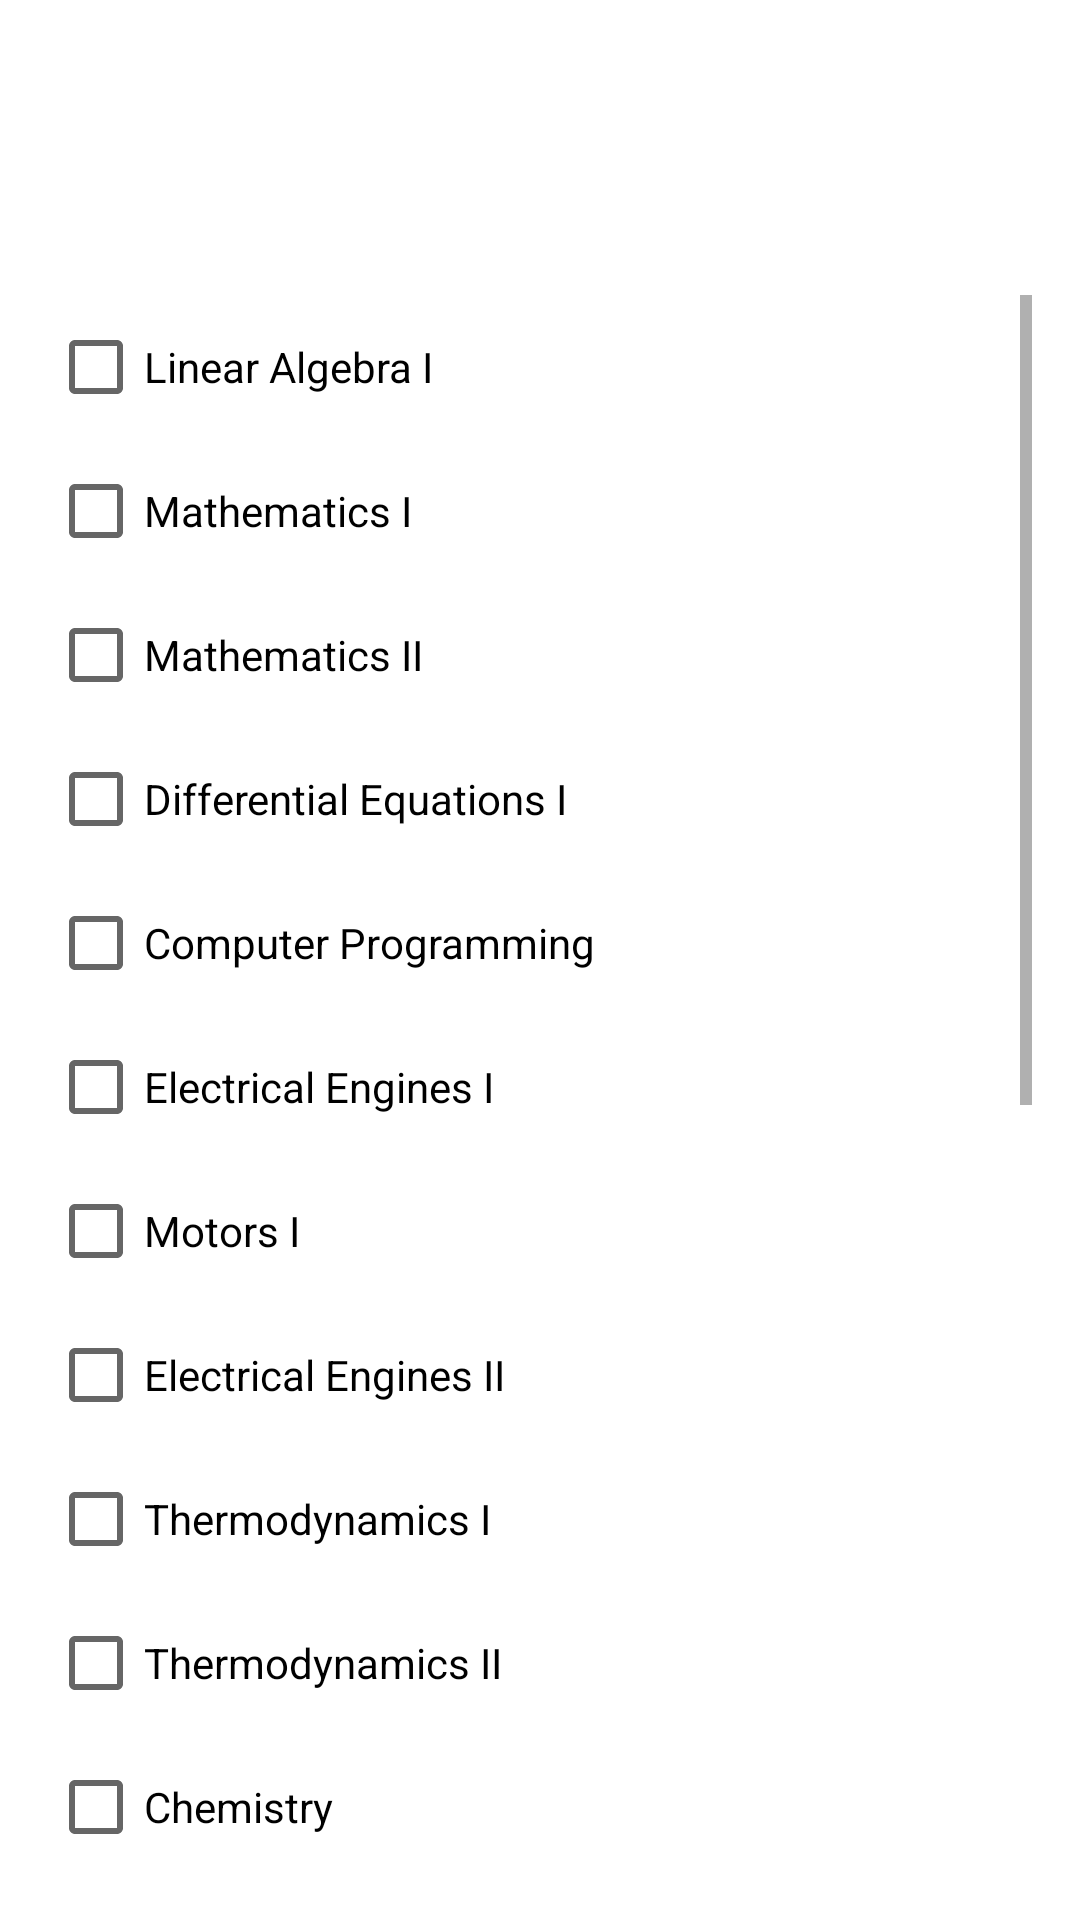

The Android layout XML behind this screen, and the referenced resources:
<!-- AndroidManifest.xml: application theme Theme.UNI_STUDENT -->
<!-- res/layout/activity_choose_course_mechanical.xml -->
<RelativeLayout xmlns:android="http://schemas.android.com/apk/res/android"
    xmlns:tools="http://schemas.android.com/tools"
    android:id="@+id/layout_choose_course_mechanical"
    android:layout_width="match_parent"
    android:layout_height="match_parent"
    android:padding="16dp"
    tools:context=".activities.ChooseCourseActivity">

    <TextView
        android:id="@+id/titleTextView"
        android:layout_width="wrap_content"
        android:layout_height="wrap_content"
        android:text="You have no courses picked. Please pick exactly 5 courses from the department of mechanical engineering."
        android:textSize="18sp"
        android:textAlignment="center"
        android:textColor="@color/white"
        android:layout_centerHorizontal="true"
        />

    <ScrollView
        android:id="@+id/scrollview"
        android:layout_width="match_parent"
        android:layout_height="wrap_content"
        android:layout_below="@id/titleTextView"
        android:layout_marginTop="16dp">

        <LinearLayout
            android:id="@+id/checkboxContainer"
            android:layout_width="match_parent"
            android:layout_height="wrap_content"
            android:orientation="vertical">

            
            <CheckBox
                android:id="@+id/checkbox_course1"
                android:layout_width="wrap_content"
                android:layout_height="wrap_content"
                android:text="Linear Algebra I"/>

            <CheckBox
                android:id="@+id/checkbox_course2"
                android:layout_width="wrap_content"
                android:layout_height="wrap_content"
                android:text="Mathematics I"/>

            <CheckBox
                android:id="@+id/checkbox_course3"
                android:layout_width="wrap_content"
                android:layout_height="wrap_content"
                android:text="Mathematics II"/>

            <CheckBox
                android:id="@+id/checkbox_course4"
                android:layout_width="wrap_content"
                android:layout_height="wrap_content"
                android:text="Differential Equations I"/>

            <CheckBox
                android:id="@+id/checkbox_course5"
                android:layout_width="wrap_content"
                android:layout_height="wrap_content"
                android:text="Computer Programming"/>

            <CheckBox
                android:id="@+id/checkbox_course6"
                android:layout_width="wrap_content"
                android:layout_height="wrap_content"
                android:text="Electrical Engines I"/>

            <CheckBox
                android:id="@+id/checkbox_course7"
                android:layout_width="wrap_content"
                android:layout_height="wrap_content"
                android:text="Motors I"/>

            <CheckBox
                android:id="@+id/checkbox_course8"
                android:layout_width="wrap_content"
                android:layout_height="wrap_content"
                android:text="Electrical Engines II"/>

            <CheckBox
                android:id="@+id/checkbox_course9"
                android:layout_width="wrap_content"
                android:layout_height="wrap_content"
                android:text="Thermodynamics I"/>

            <CheckBox
                android:id="@+id/checkbox_course10"
                android:layout_width="wrap_content"
                android:layout_height="wrap_content"
                android:text="Thermodynamics II"/>

            <CheckBox
                android:id="@+id/checkbox_course11"
                android:layout_width="wrap_content"
                android:layout_height="wrap_content"
                android:text="Chemistry"/>

            <CheckBox
                android:id="@+id/checkbox_course12"
                android:layout_width="wrap_content"
                android:layout_height="wrap_content"
                android:text="English"/>

            <CheckBox
                android:id="@+id/checkbox_course13"
                android:layout_width="wrap_content"
                android:layout_height="wrap_content"
                android:text="Entrepreneurship"/>

            <CheckBox
                android:id="@+id/checkbox_course14"
                android:layout_width="wrap_content"
                android:layout_height="wrap_content"
                android:text="Heat Transportation"/>

            <CheckBox
                android:id="@+id/checkbox_course15"
                android:layout_width="wrap_content"
                android:layout_height="wrap_content"
                android:text="Liquid Transportation"/>

            <CheckBox
                android:id="@+id/checkbox_course16"
                android:layout_width="wrap_content"
                android:layout_height="wrap_content"
                android:text="Internal combustion engines"/>

            <CheckBox
                android:id="@+id/checkbox_course17"
                android:layout_width="wrap_content"
                android:layout_height="wrap_content"
                android:text="Motors II"/>

            <CheckBox
                android:id="@+id/checkbox_course18"
                android:layout_width="wrap_content"
                android:layout_height="wrap_content"
                android:text="Mathematics III"/>

            <CheckBox
                android:id="@+id/checkbox_course19"
                android:layout_width="wrap_content"
                android:layout_height="wrap_content"
                android:text="English II"/>

            <CheckBox
                android:id="@+id/checkbox_course20"
                android:layout_width="wrap_content"
                android:layout_height="wrap_content"
                android:text="Chemistry II"/>

            <Button
                android:id="@+id/submitButton"
                android:layout_width="wrap_content"
                android:layout_height="wrap_content"
                android:layout_marginTop="16dp"
                android:layout_gravity="center_horizontal"
                android:enabled="false"
                android:text="Submit"/>

        </LinearLayout>
    </ScrollView>

</RelativeLayout>
<!-- resources referenced by this layout -->
<resources>
  <color name="white">#FFFFFFFF</color>
  <style name="Theme.UNI_STUDENT" parent="Theme.MaterialComponents.DayNight.NoActionBar">
          
          <item name="colorPrimary">@color/International_orange</item>
          <item name="colorPrimaryVariant">@color/International_orange</item>
          <item name="colorOnPrimary">@color/white</item>
          
          <item name="colorSecondary">@color/teal_200</item>
          <item name="colorSecondaryVariant">@color/teal_700</item>
          <item name="colorOnSecondary">@color/black</item>
          
          <item name="android:statusBarColor">?attr/colorPrimaryVariant</item>
          
      </style>
  <color name="International_orange">#ba160c</color>
  <color name="teal_200">#FF03DAC5</color>
  <color name="teal_700">#FF018786</color>
  <color name="black">#FF000000</color>
</resources>
